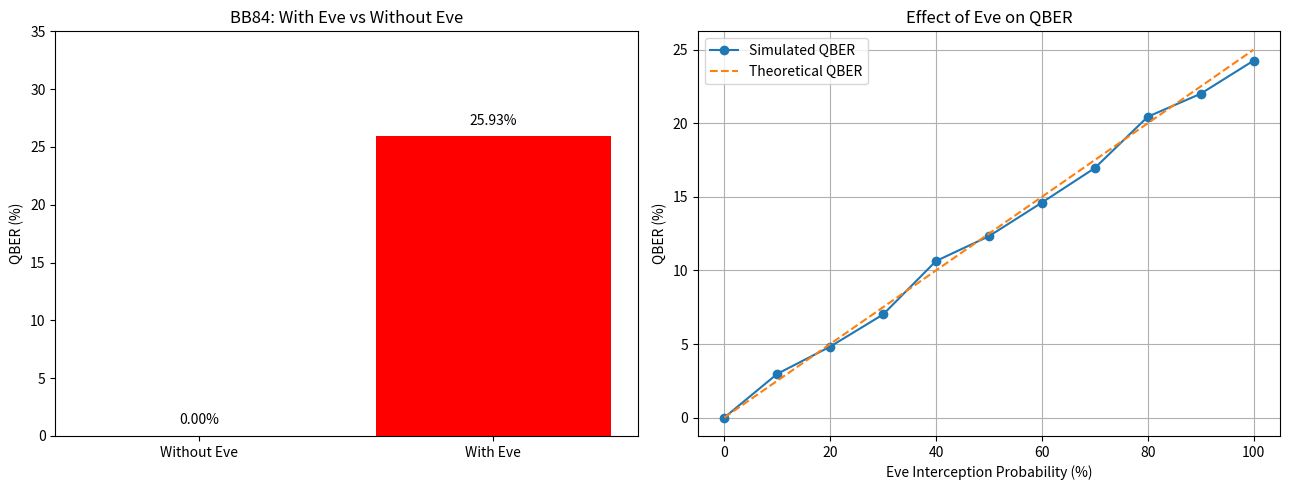

Recreate this plot in Python.

import numpy as np
import matplotlib.pyplot as plt


# ============================================================
# BB84 QUANTUM KEY DISTRIBUTION (QKD) SIMULATOR
# This program simulates the BB84 protocol and evaluates the
# effect of an intercept-resend eavesdropping attack.
# ============================================================


class BB84Simulator:
    """
    Simulates the BB84 Quantum Key Distribution protocol.

    Parameters:
        number_of_qubits (int): Number of qubits transmitted.
        eve_probability (float): Probability that Eve intercepts
                                 a transmitted qubit.
    """

    def __init__(self, number_of_qubits=1000, eve_probability=1.0):

        self.N = number_of_qubits
        self.eve_probability = eve_probability

        # Initialize protocol variables
        self.alice_bits = None
        self.alice_bases = None
        self.bob_bits = None
        self.bob_bases = None
        self.eve_bits = None
        self.eve_bases = None

        # Initialize the sifted keys and error rate
        self.alice_key = None
        self.bob_key = None
        self.qber = 0

    # --------------------------------------------------------
    # STEP 1: ALICE - RANDOM BIT AND BASIS GENERATION
    # --------------------------------------------------------

    def alice_prepare(self):
        """
        Alice generates random classical bits and encoding bases.
        Basis 0 represents the rectilinear basis (+).
        Basis 1 represents the diagonal basis (x).
        """

        self.alice_bits = np.random.randint(0, 2, self.N)
        self.alice_bases = np.random.randint(0, 2, self.N)

        print("\n[STEP 1] ALICE PREPARATION")
        print("Alice generated", self.N, "random bits.")
        print("Random bases generated successfully.")

    # --------------------------------------------------------
    # STEP 2: BOB - RANDOM MEASUREMENT BASIS SELECTION
    # --------------------------------------------------------

    def bob_choose_bases(self):
        """
        Bob independently selects a random measurement basis
        for each received qubit.
        """

        self.bob_bases = np.random.randint(0, 2, self.N)

        print("\n[STEP 2] BOB BASIS SELECTION")
        print("Bob selected random measurement bases.")

    # --------------------------------------------------------
    # STEP 3: EVE - INTERCEPT-RESEND ATTACK
    # --------------------------------------------------------

    def eve_attack(self):
        """
        Eve intercepts qubits according to the specified probability.

        She randomly chooses measurement bases, measures the
        intercepted qubits, and prepares replacement states.
        """

        intercepted = (
            np.random.random(self.N) < self.eve_probability
        )

        self.eve_bases = np.random.randint(0, 2, self.N)

        # Eve obtains the correct bit when her basis matches
        # Alice's encoding basis; otherwise, the result is random.

        self.eve_bits = np.where(
            self.eve_bases == self.alice_bases,
            self.alice_bits,
            np.random.randint(0, 2, self.N)
        )

        print("\n[STEP 3] EVE ATTACK")
        print("Intercept probability:", self.eve_probability * 100, "%")
        print("Intercepted qubits:", np.sum(intercepted))

        return intercepted

    # --------------------------------------------------------
    # STEP 4: BOB - QUANTUM MEASUREMENT SIMULATION
    # --------------------------------------------------------

    def bob_measure(self, intercepted=None):
        """
        Simulates Bob's measurement outcomes.

        Bob measures either Alice's original states or the
        replacement states prepared by Eve.
        """

        if intercepted is None:
            intercepted = np.zeros(self.N, dtype=bool)

        # Measurement without interception:
        # Matching bases reproduce Alice's bit, while different
        # bases produce a random measurement outcome.

        direct_results = np.where(
            self.bob_bases == self.alice_bases,
            self.alice_bits,
            np.random.randint(0, 2, self.N)
        )

        # Measurement after Eve's interception and resend:
        # Bob measures the states prepared by Eve.

        eve_results = np.where(
            self.bob_bases == self.eve_bases,
            self.eve_bits,
            np.random.randint(0, 2, self.N)
        )

        # Select the appropriate measurement result
        self.bob_bits = np.where(
            intercepted,
            eve_results,
            direct_results
        )

        print("\n[STEP 4] BOB MEASUREMENT")
        print("Bob completed quantum measurements.")

    # --------------------------------------------------------
    # STEP 5: SIFTING - BASIS COMPARISON
    # --------------------------------------------------------

    def sifting(self):
        """
        Alice and Bob publicly compare their measurement bases.

        They retain only positions where their bases match
        and discard all positions with different bases.
        """

        matching = self.alice_bases == self.bob_bases

        self.alice_key = self.alice_bits[matching]
        self.bob_key = self.bob_bits[matching]

        print("\n[STEP 5] SIFTING")
        print("Total qubits:", self.N)
        print("Matching bases:", len(self.alice_key))
        print("Discarded qubits:", self.N - len(self.alice_key))

    # --------------------------------------------------------
    # STEP 6: SECURITY ANALYSIS - QBER CALCULATION
    # --------------------------------------------------------

    def calculate_qber(self):
        """
        Calculates the Quantum Bit Error Rate (QBER).

        QBER is the ratio of mismatched bits between Alice's
        and Bob's sifted keys.
        """

        if len(self.alice_key) == 0:
            self.qber = 0
            return

        errors = np.sum(self.alice_key != self.bob_key)

        self.qber = errors / len(self.alice_key)

        print("\n[STEP 6] SECURITY ANALYSIS")
        print("Number of errors:", errors)
        print("QBER:", round(self.qber * 100, 2), "%")

    # --------------------------------------------------------
    # STEP 7: PARAMETER ESTIMATION
    # --------------------------------------------------------

    def parameter_estimation(self, sample_ratio=0.2):
        """
        Estimates the QBER using a randomly selected sample
        of the sifted key.

        The sample is used to evaluate the observed error rate.
        """

        key_length = len(self.alice_key)

        sample_size = int(key_length * sample_ratio)

        if sample_size == 0:
            print("Not enough bits for parameter estimation.")
            return

        # Randomly select positions for error-rate estimation
        indices = np.random.choice(
            key_length,
            sample_size,
            replace=False
        )

        sample_errors = np.sum(
            self.alice_key[indices] != self.bob_key[indices]
        )

        sample_qber = sample_errors / sample_size

        print("\n[STEP 7] PARAMETER ESTIMATION")
        print("Sample size:", sample_size)
        print("Sample errors:", sample_errors)
        print("Estimated QBER:", round(sample_qber * 100, 2), "%")

        # Illustrative rejection threshold
        if sample_qber > 0.11:
            print("WARNING: High error rate. Reject the key.")
        else:
            print("Error rate is below the illustrative threshold.")

    # --------------------------------------------------------
    # STEP 8: DISPLAY FINAL SIMULATION RESULTS
    # --------------------------------------------------------

    def display_results(self):
        """
        Displays the final sifted keys and simulation statistics.
        """

        print("\n========== FINAL BB84 RESULTS ==========")

        print("Total qubits:", self.N)
        print("Sifted key length:", len(self.alice_key))
        print("QBER:", round(self.qber * 100, 2), "%")

        print("\nAlice's sifted key:")
        print(self.alice_key)

        print("\nBob's sifted key:")
        print(self.bob_key)

        print("\n========================================")


# ============================================================
# EXPERIMENT 1: COMPARISON WITH AND WITHOUT EAVESDROPPING
# ============================================================

def compare_scenarios():
    """
    Runs two BB84 simulations:
    1. Ideal communication without Eve.
    2. Communication under a full intercept-resend attack.
    """

    scenarios = {
        "Without Eve": 0.0,
        "With Eve": 1.0
    }

    results = {}

    for name, probability in scenarios.items():

        print("\n\n################################")
        print("SCENARIO:", name)
        print("################################")

        simulator = BB84Simulator(
            number_of_qubits=1000,
            eve_probability=probability
        )

        # Execute the BB84 protocol
        simulator.alice_prepare()
        simulator.bob_choose_bases()

        intercepted = simulator.eve_attack()

        simulator.bob_measure(intercepted)

        # Extract and evaluate the sifted key
        simulator.sifting()
        simulator.calculate_qber()
        simulator.parameter_estimation()
        simulator.display_results()

        results[name] = simulator.qber * 100

    return results


# ============================================================
# EXPERIMENT 2: EFFECT OF EVE'S INTERCEPTION PROBABILITY
# ============================================================

def analyze_eve_probability():
    """
    Evaluates how different interception probabilities
    influence the QBER.

    The experiment uses 11 probability values between
    0% and 100%.
    """

    probabilities = np.linspace(0, 1, 11)

    qber_values = []

    for probability in probabilities:

        simulator = BB84Simulator(
            number_of_qubits=5000,
            eve_probability=probability
        )

        simulator.alice_prepare()
        simulator.bob_choose_bases()

        intercepted = simulator.eve_attack()
        simulator.bob_measure(intercepted)

        simulator.sifting()
        simulator.calculate_qber()

        qber_values.append(simulator.qber * 100)

    return probabilities * 100, qber_values


# ============================================================
# EXPERIMENT 3: GRAPHICAL VISUALIZATION AND ANALYSIS
# ============================================================

def plot_results(comparison, probabilities, qber_values):
    """
    Creates two plots:
    1. QBER comparison with and without Eve.
    2. QBER variation as Eve's interception probability increases.
    """

    fig, axes = plt.subplots(1, 2, figsize=(13, 5))

    # Plot 1: Compare the two communication scenarios
    names = list(comparison.keys())
    values = list(comparison.values())

    axes[0].bar(names, values, color=["green", "red"])

    axes[0].set_title("BB84: With Eve vs Without Eve")
    axes[0].set_ylabel("QBER (%)")
    axes[0].set_ylim(0, 35)

    for i, value in enumerate(values):
        axes[0].text(i, value + 1, f"{value:.2f}%", ha="center")

    # Plot 2: Relationship between interception probability and QBER
    axes[1].plot(
        probabilities,
        qber_values,
        marker="o",
        label="Simulated QBER"
    )

    # Theoretical QBER for an ideal intercept-resend attack
    axes[1].plot(
        probabilities,
        probabilities * 0.25,
        linestyle="--",
        label="Theoretical QBER"
    )

    axes[1].set_title("Effect of Eve on QBER")
    axes[1].set_xlabel("Eve Interception Probability (%)")
    axes[1].set_ylabel("QBER (%)")
    axes[1].grid(True)
    axes[1].legend()

    plt.tight_layout()
    plt.show()


# ============================================================
# MAIN EXECUTION
# ============================================================

if __name__ == "__main__":

    # Run the comparison experiment
    comparison = compare_scenarios()

    # Study the effect of different Eve probabilities
    probabilities, qber_values = analyze_eve_probability()

    # Generate the final visualization
    plot_results(
        comparison,
        probabilities,
        qber_values
    )
